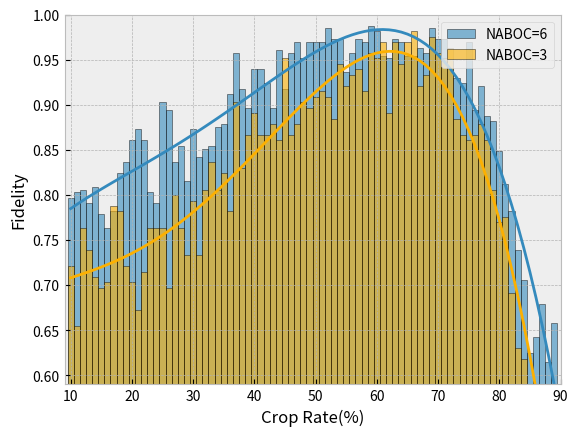

Here is the Python script that generated this plot:
import matplotlib.pyplot as plt
import numpy as np
import matplotlib

plt.style.use('bmh')

for k in range(1):


    y0 = np.array([0.6, 0.6666666666666666, 0.8, 1.0, 0.5333333333333333, 0.7333333333333333, 0.8, 0.4, 0.8, 0.5333333333333333, 0.8, 0.6666666666666666, 0.5333333333333333, 0.8666666666666667, 0.8, 0.7333333333333333, 0.8666666666666667, 0.9333333333333333, 0.6, 0.6, 0.9333333333333333, 0.7333333333333333, 0.6666666666666666, 0.8, 0.8666666666666667, 0.6, 0.8666666666666667, 0.9333333333333333, 0.8666666666666667, 0.9333333333333333, 0.8, 0.9333333333333333, 0.8, 0.7333333333333333, 0.7333333333333333, 0.9333333333333333, 1.0, 0.9333333333333333, 0.9333333333333333, 0.6, 0.9333333333333333, 1.0, 0.9333333333333333, 0.9333333333333333, 0.9333333333333333, 0.6666666666666666, 0.9333333333333333, 0.8666666666666667, 0.8, 0.9333333333333333, 0.8, 1.0, 0.8, 1.0, 0.8666666666666667, 1.0, 1.0, 0.9333333333333333, 1.0, 1.0, 0.9333333333333333, 0.8666666666666667, 1.0, 0.8666666666666667, 0.9333333333333333, 0.8666666666666667, 0.8666666666666667, 0.8, 0.7333333333333333, 0.6666666666666666, 0.7333333333333333, 0.9333333333333333, 0.5333333333333333, 0.5333333333333333, 0.4, 0.5333333333333333, 0.6, 0.7333333333333333, 0.3333333333333333, 0.4666666666666667])
    y1 = np.array([0.6666666666666666, 0.3333333333333333, 0.8666666666666667, 0.6666666666666666, 0.5333333333333333, 0.8, 0.6666666666666666, 0.9333333333333333, 0.9333333333333333, 0.8666666666666667, 0.6666666666666666, 0.8, 0.9333333333333333, 0.6666666666666666, 0.8666666666666667, 0.7333333333333333, 0.8666666666666667, 0.7333333333333333, 0.8666666666666667, 0.6, 0.8, 0.7333333333333333, 0.9333333333333333, 0.8666666666666667, 0.6666666666666666, 0.6666666666666666, 0.9333333333333333, 0.5333333333333333, 0.8666666666666667, 0.8666666666666667, 0.9333333333333333, 0.9333333333333333, 0.8666666666666667, 0.9333333333333333, 0.9333333333333333, 0.8666666666666667, 0.8, 0.9333333333333333, 1.0, 0.9333333333333333, 0.8, 0.8, 1.0, 0.8666666666666667, 0.8, 0.9333333333333333, 0.8, 0.9333333333333333, 0.8666666666666667, 0.9333333333333333, 0.9333333333333333, 1.0, 0.8666666666666667, 0.9333333333333333, 1.0, 1.0, 1.0, 0.8666666666666667, 0.9333333333333333, 1.0, 1.0, 0.8666666666666667, 0.8, 0.7333333333333333, 0.7333333333333333, 0.9333333333333333, 0.9333333333333333, 0.8666666666666667, 0.9333333333333333, 1.0, 0.7333333333333333, 0.7333333333333333, 0.6, 0.7333333333333333, 0.4666666666666667, 0.5333333333333333, 0.6666666666666666, 0.4, 0.6, 0.4])
    y2 = np.array([0.6666666666666666, 0.6, 0.8666666666666667, 0.7333333333333333, 1.0, 0.5333333333333333, 0.6, 0.6666666666666666, 0.8, 0.5333333333333333, 0.4666666666666667, 0.6, 0.5333333333333333, 0.8, 0.8, 0.6, 0.4666666666666667, 0.8666666666666667, 0.7333333333333333, 0.7333333333333333, 0.5333333333333333, 0.6, 0.6666666666666666, 0.7333333333333333, 0.6666666666666666, 0.8, 0.8, 0.9333333333333333, 0.8, 0.8666666666666667, 0.6, 0.8, 0.8, 0.8666666666666667, 0.9333333333333333, 1.0, 0.8666666666666667, 0.7333333333333333, 0.9333333333333333, 0.9333333333333333, 0.8, 0.9333333333333333, 1.0, 0.9333333333333333, 0.8666666666666667, 0.9333333333333333, 1.0, 1.0, 0.8666666666666667, 1.0, 0.8, 0.9333333333333333, 1.0, 1.0, 1.0, 0.9333333333333333, 1.0, 1.0, 0.9333333333333333, 0.9333333333333333, 0.9333333333333333, 1.0, 1.0, 0.8, 0.6666666666666666, 0.9333333333333333, 0.5333333333333333, 0.8666666666666667, 0.8666666666666667, 0.8666666666666667, 0.6666666666666666, 0.7333333333333333, 0.6666666666666666, 0.4666666666666667, 0.6666666666666666, 0.4666666666666667, 0.6, 0.5333333333333333, 0.3333333333333333, 0.4])
    y3 = np.array([0.8, 0.6666666666666666, 0.4666666666666667, 0.7333333333333333, 0.6, 0.8, 0.7333333333333333, 0.5333333333333333, 0.5333333333333333, 0.6666666666666666, 0.3333333333333333, 0.4666666666666667, 0.5333333333333333, 0.7333333333333333, 0.6666666666666666, 0.9333333333333333, 0.6, 0.8, 0.8666666666666667, 0.8666666666666667, 0.5333333333333333, 0.6666666666666666, 0.7333333333333333, 0.6, 0.8666666666666667, 0.8, 0.7333333333333333, 0.8666666666666667, 0.9333333333333333, 0.7333333333333333, 0.8666666666666667, 0.8, 0.8, 0.7333333333333333, 0.8, 0.8666666666666667, 0.9333333333333333, 1.0, 1.0, 0.8666666666666667, 0.9333333333333333, 0.8666666666666667, 0.8, 0.7333333333333333, 0.9333333333333333, 0.8666666666666667, 0.9333333333333333, 1.0, 0.9333333333333333, 0.8, 0.8666666666666667, 0.8, 0.7333333333333333, 1.0, 0.9333333333333333, 1.0, 1.0, 0.8, 1.0, 0.9333333333333333, 1.0, 0.9333333333333333, 0.9333333333333333, 1.0, 1.0, 0.8, 0.9333333333333333, 1.0, 0.6, 0.6666666666666666, 0.9333333333333333, 0.5333333333333333, 0.7333333333333333, 0.6666666666666666, 0.6, 0.4666666666666667, 0.6, 0.6, 0.6, 0.6])
    y4 = np.array([0.8, 0.4666666666666667, 0.8, 0.8, 0.8, 0.4666666666666667, 0.26666666666666666, 1.0, 0.4666666666666667, 0.6666666666666666, 0.8, 0.6666666666666666, 0.9333333333333333, 0.8, 0.7333333333333333, 0.8, 0.6, 0.8, 0.6, 0.8, 0.8666666666666667, 0.7333333333333333, 1.0, 0.7333333333333333, 0.7333333333333333, 0.9333333333333333, 0.6666666666666666, 0.9333333333333333, 0.5333333333333333, 0.7333333333333333, 0.8666666666666667, 0.8666666666666667, 1.0, 0.8, 0.7333333333333333, 0.9333333333333333, 0.8, 0.8666666666666667, 0.8666666666666667, 0.8, 0.9333333333333333, 0.9333333333333333, 0.9333333333333333, 0.8, 1.0, 0.9333333333333333, 0.9333333333333333, 0.9333333333333333, 1.0, 0.9333333333333333, 1.0, 1.0, 1.0, 1.0, 1.0, 0.8666666666666667, 1.0, 1.0, 0.9333333333333333, 1.0, 1.0, 1.0, 1.0, 0.7333333333333333, 0.8666666666666667, 1.0, 0.6666666666666666, 0.8666666666666667, 0.9333333333333333, 0.8, 0.8, 0.6666666666666666, 0.7333333333333333, 0.5333333333333333, 0.6666666666666666, 0.5333333333333333, 0.26666666666666666, 0.5333333333333333, 0.6, 0.6])
    y5 = np.array([0.9333333333333333, 0.6, 0.8, 0.9333333333333333, 0.6666666666666666, 0.6, 0.4666666666666667, 0.8666666666666667, 0.5333333333333333, 0.7333333333333333, 0.5333333333333333, 0.8666666666666667, 0.8, 0.4, 0.6666666666666666, 0.6, 0.6, 0.7333333333333333, 0.8666666666666667, 0.8, 0.8, 0.8666666666666667, 0.6666666666666666, 0.8, 0.8, 0.9333333333333333, 0.8, 1.0, 0.6666666666666666, 0.9333333333333333, 0.8666666666666667, 0.8, 0.8, 0.9333333333333333, 1.0, 1.0, 0.8, 0.8666666666666667, 0.8666666666666667, 1.0, 1.0, 0.7333333333333333, 1.0, 0.8, 0.9333333333333333, 0.9333333333333333, 1.0, 1.0, 0.8, 1.0, 1.0, 1.0, 0.8666666666666667, 1.0, 1.0, 0.9333333333333333, 1.0, 1.0, 0.7333333333333333, 1.0, 0.8, 1.0, 0.9333333333333333, 1.0, 0.8, 0.8, 0.9333333333333333, 0.8666666666666667, 0.7333333333333333, 0.8666666666666667, 0.7333333333333333, 0.9333333333333333, 0.8666666666666667, 0.8, 0.4666666666666667, 0.4666666666666667, 0.6, 0.3333333333333333, 0.5333333333333333, 0.7333333333333333])
    y6 = np.array([0.6, 0.6666666666666666, 0.6666666666666666, 0.7333333333333333, 0.4666666666666667, 0.8666666666666667, 0.4, 0.8, 0.8, 0.7333333333333333, 0.6, 0.6, 0.8666666666666667, 0.5333333333333333, 0.6666666666666666, 0.8666666666666667, 0.6, 0.6666666666666666, 0.7333333333333333, 0.7333333333333333, 0.8666666666666667, 0.7333333333333333, 0.9333333333333333, 0.8, 0.8, 0.8, 0.7333333333333333, 0.8, 0.8666666666666667, 0.7333333333333333, 1.0, 0.7333333333333333, 1.0, 0.8666666666666667, 0.7333333333333333, 0.9333333333333333, 0.7333333333333333, 0.8, 0.8666666666666667, 0.7333333333333333, 1.0, 0.9333333333333333, 0.7333333333333333, 0.8666666666666667, 1.0, 0.9333333333333333, 0.9333333333333333, 0.9333333333333333, 0.8666666666666667, 1.0, 0.8666666666666667, 1.0, 0.8666666666666667, 1.0, 0.8, 1.0, 1.0, 0.8, 0.9333333333333333, 0.8666666666666667, 1.0, 0.9333333333333333, 1.0, 1.0, 0.9333333333333333, 0.9333333333333333, 0.8666666666666667, 0.8666666666666667, 0.9333333333333333, 0.8666666666666667, 0.9333333333333333, 0.8, 0.6666666666666666, 0.4, 0.4666666666666667, 0.7333333333333333, 0.6, 0.5333333333333333, 0.5333333333333333, 0.6666666666666666])
    y7 = np.array([0.5333333333333333, 0.8, 0.7333333333333333, 0.6, 0.9333333333333333, 0.6, 0.7333333333333333, 0.8, 0.6, 0.8, 0.6666666666666666, 0.7333333333333333, 0.3333333333333333, 0.7333333333333333, 0.6, 0.9333333333333333, 0.6666666666666666, 0.5333333333333333, 0.4666666666666667, 0.7333333333333333, 0.8, 0.6, 0.6666666666666666, 0.8, 0.8666666666666667, 0.7333333333333333, 0.8666666666666667, 1.0, 1.0, 0.5333333333333333, 0.8666666666666667, 0.8, 0.6666666666666666, 0.9333333333333333, 0.7333333333333333, 1.0, 0.6666666666666666, 0.8666666666666667, 0.8, 0.9333333333333333, 0.9333333333333333, 1.0, 0.6666666666666666, 0.9333333333333333, 0.9333333333333333, 0.8666666666666667, 1.0, 0.7333333333333333, 0.9333333333333333, 1.0, 1.0, 0.9333333333333333, 0.9333333333333333, 0.8666666666666667, 0.9333333333333333, 0.8, 0.9333333333333333, 0.9333333333333333, 0.8666666666666667, 1.0, 0.9333333333333333, 1.0, 0.9333333333333333, 0.8, 0.7333333333333333, 0.8, 1.0, 0.8, 0.9333333333333333, 0.5333333333333333, 0.8666666666666667, 0.4666666666666667, 0.4666666666666667, 0.6666666666666666, 0.6, 0.6666666666666666, 0.6, 0.3333333333333333, 0.4666666666666667, 0.4])
    y8 = np.array([0.7333333333333333, 0.6666666666666666, 0.4, 0.5333333333333333, 0.6666666666666666, 0.9333333333333333, 0.8, 0.6, 0.9333333333333333, 0.6666666666666666, 0.8, 0.5333333333333333, 0.8666666666666667, 0.8666666666666667, 0.8, 0.6666666666666666, 0.7333333333333333, 0.8666666666666667, 0.8, 0.6666666666666666, 0.9333333333333333, 0.8666666666666667, 0.8, 0.9333333333333333, 0.8666666666666667, 0.8666666666666667, 0.7333333333333333, 0.8666666666666667, 0.9333333333333333, 0.9333333333333333, 0.9333333333333333, 0.8666666666666667, 0.8, 0.7333333333333333, 0.8666666666666667, 0.9333333333333333, 0.7333333333333333, 0.9333333333333333, 0.8, 0.9333333333333333, 0.9333333333333333, 0.7333333333333333, 0.9333333333333333, 0.9333333333333333, 0.9333333333333333, 0.8666666666666667, 0.9333333333333333, 1.0, 1.0, 0.9333333333333333, 1.0, 0.9333333333333333, 0.8666666666666667, 0.8, 0.8666666666666667, 1.0, 1.0, 0.9333333333333333, 1.0, 0.8, 0.8666666666666667, 0.8, 1.0, 0.8666666666666667, 0.7333333333333333, 0.7333333333333333, 1.0, 0.8, 0.8, 0.8, 0.6, 0.8666666666666667, 0.6, 0.6666666666666666, 0.8666666666666667, 0.6, 0.26666666666666666, 0.5333333333333333, 0.2, 0.4])
    y9 = np.array([0.7333333333333333, 0.7333333333333333, 0.6666666666666666, 0.6, 0.6666666666666666, 0.6, 0.8666666666666667, 0.8666666666666667, 0.8, 0.7333333333333333, 0.8666666666666667, 0.6, 0.9333333333333333, 0.7333333333333333, 0.8666666666666667, 0.8666666666666667, 0.6, 0.8, 0.6666666666666666, 0.4, 0.8666666666666667, 0.6666666666666666, 0.7333333333333333, 0.9333333333333333, 0.6, 0.8666666666666667, 0.8, 1.0, 0.7333333333333333, 0.9333333333333333, 0.8, 0.8666666666666667, 0.9333333333333333, 1.0, 0.9333333333333333, 0.9333333333333333, 0.9333333333333333, 0.6, 0.9333333333333333, 1.0, 0.8666666666666667, 1.0, 1.0, 0.9333333333333333, 1.0, 1.0, 0.8666666666666667, 1.0, 0.8, 0.8666666666666667, 1.0, 0.9333333333333333, 0.8666666666666667, 0.8666666666666667, 0.9333333333333333, 1.0, 0.9333333333333333, 0.8666666666666667, 0.8, 1.0, 0.9333333333333333, 1.0, 1.0, 1.0, 0.8666666666666667, 0.6666666666666666, 0.8, 0.9333333333333333, 0.8, 0.8, 0.6, 0.8666666666666667, 0.7333333333333333, 0.7333333333333333, 0.6666666666666666, 0.6, 0.6666666666666666, 0.4666666666666667, 0.4666666666666667, 0.4])
    y10 = np.array([0.8666666666666667, 0.7333333333333333, 0.9333333333333333, 0.6666666666666666, 0.7333333333333333, 0.6, 0.7333333333333333, 0.8666666666666667, 0.8666666666666667, 0.7333333333333333, 0.8666666666666667, 0.7333333333333333, 0.4, 0.8, 0.9333333333333333, 0.4666666666666667, 0.7333333333333333, 0.7333333333333333, 0.7333333333333333, 0.6, 0.6666666666666666, 0.8, 0.8, 0.8666666666666667, 0.8666666666666667, 0.8666666666666667, 0.6666666666666666, 0.6666666666666666, 0.6666666666666666, 0.8666666666666667, 0.8666666666666667, 0.8666666666666667, 0.8, 0.9333333333333333, 0.8, 1.0, 1.0, 0.8, 0.6666666666666666, 0.8, 0.8666666666666667, 0.9333333333333333, 1.0, 0.8, 0.8666666666666667, 1.0, 0.8, 0.8, 1.0, 1.0, 1.0, 0.9333333333333333, 0.8666666666666667, 1.0, 0.8666666666666667, 1.0, 0.9333333333333333, 0.9333333333333333, 1.0, 1.0, 1.0, 1.0, 0.9333333333333333, 0.7333333333333333, 1.0, 0.6666666666666666, 0.8, 0.8, 0.8666666666666667, 0.8666666666666667, 0.6666666666666666, 0.9333333333333333, 0.6, 0.6, 0.7333333333333333, 0.6666666666666666, 0.5333333333333333, 0.6, 0.5333333333333333, 0.4666666666666667])
    y11 = np.array([0.5333333333333333, 0.6, 0.8, 0.6666666666666666, 0.6666666666666666, 0.6, 0.9333333333333333, 0.7333333333333333, 1.0, 0.8, 0.6666666666666666, 0.6, 0.5333333333333333, 0.8666666666666667, 0.4666666666666667, 0.6666666666666666, 0.8, 0.8666666666666667, 0.9333333333333333, 0.9333333333333333, 0.6666666666666666, 0.6666666666666666, 0.9333333333333333, 0.9333333333333333, 0.8666666666666667, 0.8, 0.6666666666666666, 0.9333333333333333, 0.8, 1.0, 1.0, 1.0, 0.9333333333333333, 0.9333333333333333, 1.0, 0.9333333333333333, 0.9333333333333333, 0.9333333333333333, 0.9333333333333333, 0.9333333333333333, 0.8, 0.9333333333333333, 0.6, 0.9333333333333333, 1.0, 0.8666666666666667, 0.9333333333333333, 0.8666666666666667, 1.0, 0.9333333333333333, 1.0, 1.0, 0.8666666666666667, 1.0, 1.0, 0.9333333333333333, 0.8, 0.8666666666666667, 0.8666666666666667, 1.0, 0.9333333333333333, 0.8666666666666667, 0.8666666666666667, 0.9333333333333333, 0.9333333333333333, 1.0, 0.7333333333333333, 1.0, 0.9333333333333333, 0.6666666666666666, 0.8, 0.5333333333333333, 0.8666666666666667, 0.5333333333333333, 0.6, 0.6, 0.6, 0.5333333333333333, 0.5333333333333333, 0.6])


    max_y = []
    min_y = []
    for k in range(80):
        max_num = max(y0[k], y1[k], y2[k], y3[k], y4[k], y5[k], y6[k], y7[k], y8[k], y9[k], y10[k], y11[k])
        min_num = min(y0[k], y1[k], y2[k], y3[k], y4[k], y5[k], y6[k], y7[k], y8[k], y9[k], y10[k], y11[k])
        max_y.append(max_num)
        min_y.append(min_num)
    r1 = (y0 + y1 + y2 + y3 + y4 + y5 + y6 + y7 + y8 + y9 + y10 + y11 - np.array(min_y)) / 11

    y0 = np.array([0.4, 0.8333333333333334, 0.9333333333333333, 0.5333333333333333, 0.5666666666666667, 0.7666666666666667, 0.7333333333333333, 0.8333333333333334, 0.9666666666666667, 0.7333333333333333, 0.5666666666666667, 0.4, 0.8333333333333334, 0.8333333333333334, 0.8333333333333334, 0.7333333333333333, 0.7, 0.8, 0.8666666666666667, 0.7666666666666667, 0.8333333333333334, 0.8, 0.9, 1.0, 1.0, 0.9666666666666667, 1.0, 0.9333333333333333, 1.0, 0.9, 0.8333333333333334, 0.9666666666666667, 0.9, 1.0, 1.0, 0.9, 0.9666666666666667, 0.9, 0.9666666666666667, 1.0, 0.9333333333333333, 1.0, 1.0, 0.9333333333333333, 1.0, 1.0, 1.0, 0.9666666666666667, 0.8666666666666667, 0.9666666666666667, 1.0, 0.9333333333333333, 0.9666666666666667, 1.0, 0.9666666666666667, 0.9, 0.9666666666666667, 0.9333333333333333, 0.9666666666666667, 0.9666666666666667, 0.9666666666666667, 0.9666666666666667, 0.9666666666666667, 0.9333333333333333, 0.9333333333333333, 1.0, 1.0, 0.9666666666666667, 0.8333333333333334, 0.9, 0.8666666666666667, 0.8, 0.7333333333333333, 0.6333333333333333, 0.7333333333333333, 0.7, 0.7666666666666667, 0.5333333333333333, 0.6, 0.6666666666666666])
    y1 = np.array([0.8, 0.8666666666666667, 0.8333333333333334, 0.9333333333333333, 0.5333333333333333, 0.8666666666666667, 0.8333333333333334, 0.8, 0.9666666666666667, 0.9333333333333333, 0.7666666666666667, 0.8333333333333334, 0.9666666666666667, 0.9, 0.7666666666666667, 0.9333333333333333, 0.9, 0.7, 0.8666666666666667, 0.7333333333333333, 0.8333333333333334, 0.9666666666666667, 0.7333333333333333, 0.7, 1.0, 0.9333333333333333, 0.9666666666666667, 0.9666666666666667, 0.8666666666666667, 0.9666666666666667, 0.9, 0.7333333333333333, 1.0, 0.9333333333333333, 0.9333333333333333, 1.0, 1.0, 1.0, 1.0, 1.0, 0.9666666666666667, 0.8333333333333334, 0.9666666666666667, 0.9666666666666667, 0.9333333333333333, 1.0, 0.9333333333333333, 0.9666666666666667, 0.9666666666666667, 1.0, 0.9666666666666667, 1.0, 1.0, 0.9666666666666667, 1.0, 0.9666666666666667, 0.9666666666666667, 1.0, 0.9666666666666667, 1.0, 1.0, 0.9666666666666667, 0.9333333333333333, 1.0, 0.9666666666666667, 0.9333333333333333, 0.8666666666666667, 0.9666666666666667, 0.8666666666666667, 0.8666666666666667, 0.8666666666666667, 0.7666666666666667, 0.7333333333333333, 0.8, 0.6666666666666666, 0.6333333333333333, 0.7, 0.7, 0.6666666666666666, 0.7])
    y2 = np.array([0.8, 0.8333333333333334, 0.8, 0.8333333333333334, 0.7333333333333333, 0.8666666666666667, 0.7666666666666667, 0.7, 0.6333333333333333, 0.7333333333333333, 0.7333333333333333, 0.9333333333333333, 0.8333333333333334, 0.7333333333333333, 0.7, 0.7666666666666667, 0.9, 0.5666666666666667, 1.0, 0.7666666666666667, 0.8666666666666667, 0.7, 0.9333333333333333, 0.8, 0.8333333333333334, 0.9, 0.9333333333333333, 1.0, 0.9, 0.9333333333333333, 0.9666666666666667, 0.9666666666666667, 1.0, 0.8666666666666667, 1.0, 0.9333333333333333, 0.7, 0.9333333333333333, 0.9666666666666667, 0.9666666666666667, 0.9666666666666667, 0.9, 1.0, 1.0, 0.9666666666666667, 0.7666666666666667, 0.9333333333333333, 0.9666666666666667, 0.9666666666666667, 1.0, 0.9666666666666667, 0.9666666666666667, 0.9, 0.9666666666666667, 0.9666666666666667, 1.0, 0.9666666666666667, 0.9333333333333333, 0.8666666666666667, 0.9666666666666667, 0.9666666666666667, 0.9333333333333333, 0.9, 0.9333333333333333, 0.9333333333333333, 0.8666666666666667, 0.8, 0.9333333333333333, 0.9666666666666667, 0.8333333333333334, 0.8, 0.8, 0.8666666666666667, 0.8, 0.7666666666666667, 0.7, 0.7333333333333333, 0.6666666666666666, 0.7, 0.6])
    y3 = np.array([0.7333333333333333, 0.6, 0.7, 0.7, 0.9666666666666667, 0.6666666666666666, 0.9, 0.7666666666666667, 1.0, 0.7666666666666667, 0.8666666666666667, 0.6, 0.6666666666666666, 0.8, 0.8333333333333334, 0.8, 0.7, 1.0, 0.7666666666666667, 0.7666666666666667, 0.7333333333333333, 1.0, 0.9, 0.7, 0.9, 0.7666666666666667, 0.8666666666666667, 0.9666666666666667, 0.9666666666666667, 0.8333333333333334, 0.9333333333333333, 0.9, 1.0, 0.9333333333333333, 0.9333333333333333, 0.9333333333333333, 1.0, 1.0, 0.9666666666666667, 0.8666666666666667, 1.0, 0.9333333333333333, 0.9666666666666667, 1.0, 0.9, 0.9, 1.0, 0.9666666666666667, 0.9666666666666667, 0.9666666666666667, 0.9333333333333333, 0.9666666666666667, 0.9666666666666667, 0.9, 0.9666666666666667, 0.9, 0.9666666666666667, 0.9666666666666667, 1.0, 1.0, 0.9333333333333333, 1.0, 0.9333333333333333, 0.9666666666666667, 0.9, 0.9666666666666667, 0.9666666666666667, 0.9666666666666667, 0.9666666666666667, 0.8333333333333334, 0.8, 0.8333333333333334, 0.8333333333333334, 0.6666666666666666, 0.7333333333333333, 0.6, 0.6333333333333333, 0.8333333333333334, 0.43333333333333335, 0.5666666666666667])
    y4 = np.array([0.6333333333333333, 0.8333333333333334, 0.7, 0.6, 0.7, 0.6333333333333333, 0.6666666666666666, 0.8, 0.9333333333333333, 0.9333333333333333, 0.7666666666666667, 0.8, 1.0, 0.7333333333333333, 0.9333333333333333, 0.9666666666666667, 0.5666666666666667, 0.9, 0.9666666666666667, 0.9666666666666667, 0.9333333333333333, 0.9666666666666667, 0.7333333333333333, 0.9333333333333333, 1.0, 0.9666666666666667, 0.8666666666666667, 0.9666666666666667, 0.9333333333333333, 0.9333333333333333, 0.9666666666666667, 1.0, 0.7333333333333333, 0.9333333333333333, 1.0, 0.9333333333333333, 1.0, 0.9666666666666667, 1.0, 0.9, 1.0, 1.0, 0.9333333333333333, 1.0, 0.9666666666666667, 1.0, 0.9666666666666667, 0.9666666666666667, 1.0, 1.0, 1.0, 0.9333333333333333, 1.0, 0.9666666666666667, 0.9666666666666667, 1.0, 0.9333333333333333, 0.9666666666666667, 0.9666666666666667, 1.0, 0.9333333333333333, 0.9, 0.8333333333333334, 0.8333333333333334, 0.9333333333333333, 1.0, 0.8666666666666667, 0.9, 0.8333333333333334, 0.7333333333333333, 0.8333333333333334, 0.7666666666666667, 0.8666666666666667, 0.6333333333333333, 0.7, 0.6, 0.4666666666666667, 0.7, 0.7, 0.8333333333333334])
    y5 = np.array([1.0, 0.7666666666666667, 0.7, 0.8666666666666667, 0.8666666666666667, 0.7333333333333333, 0.6333333333333333, 0.8, 0.6666666666666666, 0.8, 0.9333333333333333, 1.0, 0.9666666666666667, 0.7333333333333333, 0.8, 0.9, 0.9333333333333333, 0.8, 0.7333333333333333, 0.9333333333333333, 0.8666666666666667, 0.9333333333333333, 0.9, 0.8666666666666667, 0.8333333333333334, 0.7333333333333333, 0.8333333333333334, 0.9666666666666667, 0.9666666666666667, 1.0, 0.9666666666666667, 0.8333333333333334, 0.9333333333333333, 0.8, 0.8, 0.8333333333333334, 0.9333333333333333, 0.9666666666666667, 0.7333333333333333, 1.0, 0.9333333333333333, 1.0, 0.9666666666666667, 0.9666666666666667, 0.9666666666666667, 0.9333333333333333, 0.9666666666666667, 1.0, 0.9666666666666667, 1.0, 1.0, 0.9666666666666667, 0.9666666666666667, 0.9666666666666667, 0.9333333333333333, 0.9333333333333333, 0.9333333333333333, 1.0, 0.9333333333333333, 0.9666666666666667, 0.9666666666666667, 0.9666666666666667, 0.9, 0.8666666666666667, 0.8666666666666667, 0.9666666666666667, 0.8666666666666667, 0.9, 0.8333333333333334, 0.8666666666666667, 0.8666666666666667, 0.7, 0.6666666666666666, 0.7333333333333333, 0.8, 0.6, 0.6666666666666666, 0.7, 0.6, 0.6333333333333333])
    y6 = np.array([0.9666666666666667, 0.7, 0.8333333333333334, 0.8333333333333334, 0.7666666666666667, 0.8, 0.8666666666666667, 0.7666666666666667, 0.8, 0.7666666666666667, 0.9666666666666667, 0.8333333333333334, 0.8333333333333334, 0.8666666666666667, 0.6, 1.0, 0.9, 0.8, 0.7333333333333333, 0.7333333333333333, 0.7666666666666667, 0.8, 0.7666666666666667, 0.9333333333333333, 0.7, 0.8, 0.9666666666666667, 0.9333333333333333, 0.8, 0.8, 1.0, 1.0, 0.9, 0.9, 1.0, 0.8333333333333334, 0.9666666666666667, 0.9333333333333333, 1.0, 0.9, 0.9666666666666667, 0.9666666666666667, 1.0, 1.0, 1.0, 1.0, 0.9333333333333333, 0.9666666666666667, 0.9666666666666667, 0.9666666666666667, 0.9666666666666667, 0.9333333333333333, 0.9, 1.0, 0.9666666666666667, 1.0, 0.9666666666666667, 0.9666666666666667, 0.9, 1.0, 0.9666666666666667, 0.9333333333333333, 0.9666666666666667, 0.8666666666666667, 0.9, 1.0, 0.9, 0.9666666666666667, 0.9333333333333333, 0.8333333333333334, 0.8, 0.5666666666666667, 0.8666666666666667, 0.8333333333333334, 0.6666666666666666, 0.6, 0.6666666666666666, 0.6333333333333333, 0.5, 0.5666666666666667])
    y7 = np.array([0.5666666666666667, 1.0, 0.6333333333333333, 0.7, 0.8666666666666667, 0.8, 0.8, 0.7, 0.7666666666666667, 0.7, 0.9666666666666667, 0.8666666666666667, 0.6666666666666666, 0.7666666666666667, 0.7666666666666667, 0.9333333333333333, 0.9666666666666667, 0.7666666666666667, 0.8666666666666667, 0.8333333333333334, 0.9666666666666667, 0.7, 0.7333333333333333, 0.6333333333333333, 0.8666666666666667, 0.9666666666666667, 0.8, 0.8666666666666667, 0.9333333333333333, 0.9333333333333333, 0.9666666666666667, 0.9333333333333333, 0.8333333333333334, 0.8, 0.9333333333333333, 0.9, 0.9, 1.0, 0.9666666666666667, 1.0, 1.0, 0.9, 1.0, 0.9666666666666667, 0.9666666666666667, 0.8333333333333334, 0.9333333333333333, 1.0, 0.9, 0.9666666666666667, 1.0, 0.9666666666666667, 0.9, 1.0, 0.9666666666666667, 0.9666666666666667, 0.9666666666666667, 0.9666666666666667, 1.0, 0.9666666666666667, 0.9666666666666667, 1.0, 0.9333333333333333, 0.8666666666666667, 0.8666666666666667, 0.9666666666666667, 0.9333333333333333, 0.8333333333333334, 0.8666666666666667, 0.9333333333333333, 0.7666666666666667, 0.8666666666666667, 0.7666666666666667, 0.7666666666666667, 0.6333333333333333, 0.6333333333333333, 0.5, 0.5333333333333333, 0.7333333333333333, 0.6666666666666666])
    y8 = np.array([0.8333333333333334, 0.9333333333333333, 0.9, 0.8, 0.9333333333333333, 0.6, 0.6666666666666666, 0.7666666666666667, 0.9333333333333333, 0.7333333333333333, 1.0, 1.0, 0.9333333333333333, 0.8333333333333334, 0.43333333333333335, 0.5666666666666667, 1.0, 0.9666666666666667, 0.9666666666666667, 0.6666666666666666, 0.8666666666666667, 0.6333333333333333, 0.8333333333333334, 1.0, 0.9333333333333333, 0.8, 0.8666666666666667, 0.9666666666666667, 0.8, 0.7666666666666667, 0.9333333333333333, 0.8666666666666667, 1.0, 0.9666666666666667, 0.9666666666666667, 0.8, 0.9666666666666667, 1.0, 0.8333333333333334, 0.9666666666666667, 0.9666666666666667, 1.0, 1.0, 0.9666666666666667, 0.7666666666666667, 1.0, 0.9333333333333333, 0.9666666666666667, 0.9666666666666667, 0.9, 0.9333333333333333, 0.8666666666666667, 0.9666666666666667, 1.0, 1.0, 0.9333333333333333, 0.9, 0.9666666666666667, 0.9, 1.0, 0.9666666666666667, 1.0, 0.9333333333333333, 0.9666666666666667, 0.9333333333333333, 0.9333333333333333, 0.7666666666666667, 0.9333333333333333, 0.8666666666666667, 0.8666666666666667, 0.9666666666666667, 0.8333333333333334, 0.7333333333333333, 0.9, 0.7666666666666667, 0.5666666666666667, 0.6, 0.7333333333333333, 0.5666666666666667, 0.7])
    y9 = np.array([0.7666666666666667, 0.7666666666666667, 0.6, 0.9333333333333333, 0.8, 0.9666666666666667, 0.7333333333333333, 0.9333333333333333, 0.6666666666666666, 0.9666666666666667, 0.8, 0.8, 0.8333333333333334, 0.8333333333333334, 0.7666666666666667, 0.9666666666666667, 0.9333333333333333, 0.6666666666666666, 0.8, 0.9, 0.7666666666666667, 0.9333333333333333, 0.8333333333333334, 0.9, 0.7, 0.8666666666666667, 0.8666666666666667, 0.9, 0.9333333333333333, 0.8, 0.7666666666666667, 0.9333333333333333, 0.7333333333333333, 0.8666666666666667, 0.9666666666666667, 0.9666666666666667, 1.0, 0.9666666666666667, 1.0, 1.0, 0.8666666666666667, 0.9666666666666667, 0.9666666666666667, 0.9333333333333333, 1.0, 0.9333333333333333, 0.9333333333333333, 0.9333333333333333, 1.0, 1.0, 0.9666666666666667, 0.9, 0.9333333333333333, 0.9666666666666667, 0.9666666666666667, 0.9666666666666667, 0.9666666666666667, 0.9, 0.9333333333333333, 0.9333333333333333, 1.0, 1.0, 1.0, 0.9333333333333333, 0.9333333333333333, 0.9666666666666667, 0.9333333333333333, 0.8333333333333334, 0.9333333333333333, 0.9333333333333333, 0.8666666666666667, 0.8666666666666667, 0.7666666666666667, 0.7333333333333333, 0.6333333333333333, 0.6, 0.4666666666666667, 0.7666666666666667, 0.6333333333333333, 0.7333333333333333])
    y10 = np.array([0.7333333333333333, 0.6333333333333333, 0.9666666666666667, 0.7, 0.8, 0.6666666666666666, 0.7666666666666667, 0.6666666666666666, 0.5, 0.8666666666666667, 0.8666666666666667, 0.9666666666666667, 0.7333333333333333, 0.7, 0.7333333333333333, 0.9666666666666667, 0.9666666666666667, 0.9333333333333333, 0.8, 0.8, 0.9, 0.8333333333333334, 0.8333333333333334, 0.9, 0.7666666666666667, 0.9666666666666667, 1.0, 0.9666666666666667, 1.0, 0.9, 0.8666666666666667, 0.9666666666666667, 0.9666666666666667, 0.8, 0.8333333333333334, 0.9333333333333333, 1.0, 1.0, 1.0, 1.0, 0.9666666666666667, 1.0, 0.9666666666666667, 0.9666666666666667, 1.0, 0.8, 0.9666666666666667, 1.0, 0.9666666666666667, 1.0, 1.0, 1.0, 0.9666666666666667, 0.9333333333333333, 0.9666666666666667, 0.9333333333333333, 0.9333333333333333, 0.9, 1.0, 1.0, 0.9666666666666667, 0.9666666666666667, 0.9666666666666667, 1.0, 0.9333333333333333, 0.9666666666666667, 0.9, 0.8666666666666667, 0.8666666666666667, 0.9, 0.9, 0.8, 0.7, 0.5, 0.6, 0.5666666666666667, 0.6666666666666666, 0.6666666666666666, 0.5666666666666667, 0.5666666666666667])
    y11 = np.array([0.9333333333333333, 0.6666666666666666, 0.8666666666666667, 0.8, 0.9, 0.8, 0.6666666666666666, 0.7333333333333333, 0.7333333333333333, 0.9666666666666667, 0.8, 0.9666666666666667, 0.8666666666666667, 0.8, 0.9666666666666667, 0.9666666666666667, 0.9333333333333333, 0.8666666666666667, 0.7666666666666667, 0.7666666666666667, 1.0, 0.6333333333333333, 1.0, 0.6666666666666666, 0.8, 0.6666666666666666, 0.8666666666666667, 0.9666666666666667, 0.8, 0.8666666666666667, 1.0, 0.9666666666666667, 0.9, 0.8666666666666667, 1.0, 0.9333333333333333, 0.8, 0.8666666666666667, 0.7666666666666667, 0.9333333333333333, 0.9666666666666667, 1.0, 1.0, 0.9333333333333333, 1.0, 0.9, 0.9666666666666667, 0.9333333333333333, 1.0, 1.0, 1.0, 0.9333333333333333, 0.9, 0.9333333333333333, 0.9, 0.9, 0.9333333333333333, 1.0, 0.9666666666666667, 0.9666666666666667, 1.0, 0.9666666666666667, 0.9, 0.9, 0.9333333333333333, 0.9666666666666667, 0.8, 0.9, 0.8333333333333334, 0.9333333333333333, 0.7666666666666667, 0.9, 0.7333333333333333, 0.6333333333333333, 0.6666666666666666, 0.6333333333333333, 0.6666666666666666, 0.5333333333333333, 0.5, 0.5333333333333333])

    max_y = []
    min_y = []
    for k in range(80):
        max_num = max(y0[k], y1[k], y2[k], y3[k], y4[k], y5[k], y6[k], y7[k], y8[k], y9[k], y10[k], y11[k])
        min_num = min(y0[k], y1[k], y2[k], y3[k], y4[k], y5[k], y6[k], y7[k], y8[k], y9[k], y10[k], y11[k])
        max_y.append(max_num)
        min_y.append(min_num)
    r2 = (y0 + y1 + y2 + y3 + y4 + y5 + y6 + y7 + y8 + y9 + y10 + y11 - np.array(min_y)) / 11



x = np.arange(10, 90, 1)

plt.xlabel("Crop Rate(%)")
# 显示纵轴标签
plt.ylabel("Fidelity")
# 显示图标题
#plt.title("Fedility Viriation")
#plt.xlim(0.1,0.9)
plt.ylim(0.59,1.0)
plt.xlim(9,90)


f1 = np.polyfit(x, r1, 4)
f2 = np.polyfit(x, r2, 4)
p1 = np.poly1d(f1)
p2 = np.poly1d(f2)
yvals1 = p1(x)
yvals2 = p2(x)

plt.plot(x, yvals1, color = "#fcb001")
plt.plot(x, yvals2)

#plt.hist(r3,bins=80)
plt.bar(x, r2, alpha=0.6, width=1, edgecolor = "black", label = "NABOC=6")
plt.bar(x, r1, alpha=0.6, width=1, color = "#fcb001", edgecolor = "black", label = "NABOC=3")


plt.legend(loc=1)

plt.savefig("1-layer.jpg", dpi=1800, bbox_inches='tight')

plt.show()
